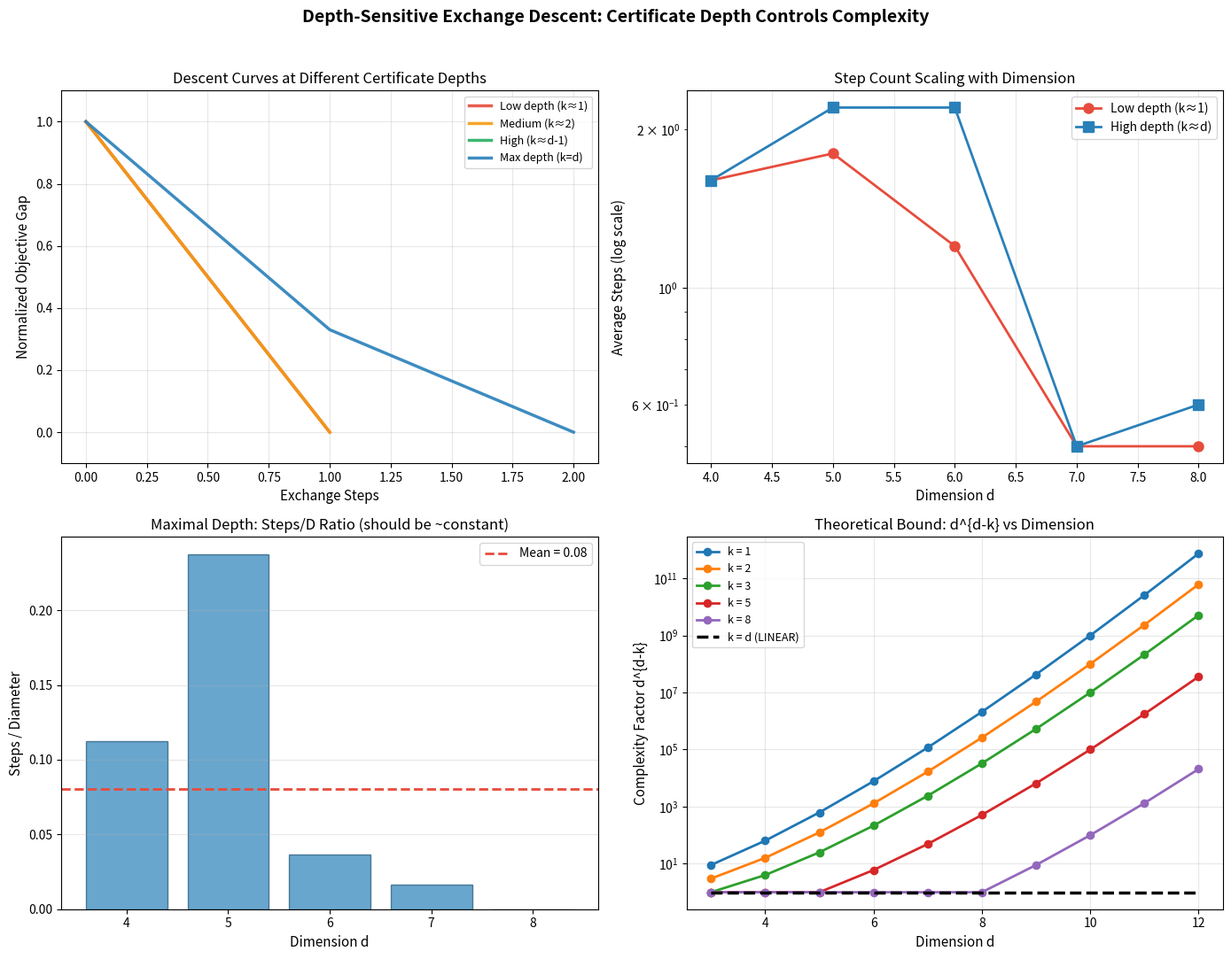

Recreate this plot in Python.
"""
Visualization: Depth-Sensitive Exchange Descent Curves
========================================================

Plots the descent trajectories and theoretical bounds for exchange
descent at different certificate depths. Illustrates the core prediction:
deeper certificates → faster convergence.

Creates a 2x2 figure:
  Top-left: Descent curves at different depths
  Top-right: Step count vs dimension (log scale)
  Bottom-left: Steps/D ratio showing linear regime at k=d
  Bottom-right: Theoretical bound d^{d-k} as function of depth k
"""

import numpy as np
import matplotlib.pyplot as plt
import matplotlib


# ================================================================
# Self-contained implementations
# ================================================================

def exchange_move(x, i, j):
    y = x.copy()
    y[i] += 1
    y[j] -= 1
    return y

def is_in_set(x, S):
    return any(np.array_equal(x, s) for s in S)

def generate_exchange_family(d, radius=2):
    target_sum = 0
    points = []
    for _ in range(min(400, (2*radius+1)**d)):
        x = np.random.randint(-radius, radius+1, size=d)
        x[-1] = target_sum - np.sum(x[:-1])
        if abs(x[-1]) <= radius:
            points.append(x.copy())
    if not points:
        points = [np.zeros(d, dtype=int)]
    unique = []
    for p in points:
        if not any(np.array_equal(p, u) for u in unique):
            unique.append(p)
    return np.array(unique)

def exchange_diameter(S):
    n = len(S)
    mx = 0
    for i in range(n):
        for j in range(i+1, n):
            mx = max(mx, int(np.sum(np.abs(S[i] - S[j]))))
    return mx

def run_descent_trace(S, f, x0, max_steps=5000):
    d = len(x0)
    x = x0.copy()
    fx = f(x)
    trace = [fx]
    for _ in range(max_steps):
        best_y, best_fy = None, fx
        for i in range(d):
            for j in range(d):
                if i == j: continue
                y = exchange_move(x, i, j)
                if is_in_set(y, S):
                    fy = f(y)
                    if fy < best_fy:
                        best_y, best_fy = y.copy(), fy
        if best_y is None:
            break
        x, fx = best_y, best_fy
        trace.append(fx)
    return trace


# ================================================================
# Generate data
# ================================================================

np.random.seed(42)

fig, axes = plt.subplots(2, 2, figsize=(14, 11))
fig.suptitle('Depth-Sensitive Exchange Descent: Certificate Depth Controls Complexity',
             fontsize=14, fontweight='bold', y=0.98)

# --- Panel 1: Descent curves ---
ax = axes[0, 0]
d = 6
radius = 2
S = generate_exchange_family(d, radius)

colors = ['#e74c3c', '#f39c12', '#27ae60', '#2980b9']
labels = ['Low depth (k≈1)', 'Medium (k≈2)', 'High (k≈d-1)', 'Max depth (k=d)']
alphas_list = [0.02, 0.1, 0.3, 0.8]

for idx, (alpha, color, label) in enumerate(zip(alphas_list, colors, labels)):
    centers = np.random.uniform(-1, 1, size=d)
    weights = [lambda v, c=c, a=alpha: np.exp(-a*(v-c)**2) for c in centers]
    f = lambda x, w=weights: -int(sum(w[i](int(x[i]))*1000 for i in range(d)))
    
    x0 = S[np.random.randint(len(S))]
    trace = run_descent_trace(S, f, x0)
    
    # Normalize
    if len(trace) > 1:
        t0, tf = trace[0], trace[-1]
        if t0 != tf:
            normalized = [(t - tf) / (t0 - tf) for t in trace]
        else:
            normalized = [1.0] * len(trace)
    else:
        normalized = [1.0]
    
    ax.plot(range(len(normalized)), normalized, color=color, linewidth=2.5,
            label=label, alpha=0.9)

ax.set_xlabel('Exchange Steps', fontsize=11)
ax.set_ylabel('Normalized Objective Gap', fontsize=11)
ax.set_title('Descent Curves at Different Certificate Depths', fontsize=12)
ax.legend(fontsize=9, loc='upper right')
ax.set_ylim(-0.1, 1.1)
ax.grid(True, alpha=0.3)

# --- Panel 2: Step count vs dimension ---
ax = axes[0, 1]
dims = list(range(4, 9))
steps_high = []
steps_low = []

for dd in dims:
    S = generate_exchange_family(dd, 2)
    if len(S) < 3:
        steps_high.append(0)
        steps_low.append(0)
        continue
    
    # High depth
    centers = np.random.uniform(-0.5, 0.5, size=dd)
    w_h = [lambda v, c=c: np.exp(-0.5*(v-c)**2) for c in centers]
    f_h = lambda x, w=w_h: -int(sum(w[i](int(x[i]))*1000 for i in range(dd)))
    
    # Low depth
    w_l = [lambda v: np.exp(-0.03*v**2 + 0.2*v) for _ in range(dd)]
    f_l = lambda x, w=w_l: -int(sum(w[i](int(x[i]))*1000 for i in range(dd)))
    
    total_h, total_l = 0, 0
    trials = 5
    for _ in range(trials):
        x0 = S[np.random.randint(len(S))]
        total_h += len(run_descent_trace(S, f_h, x0)) - 1
        total_l += len(run_descent_trace(S, f_l, x0)) - 1
    
    steps_high.append(total_h / trials)
    steps_low.append(total_l / trials)

ax.semilogy(dims, [max(s, 0.5) for s in steps_low], 'o-', color='#e74c3c',
            linewidth=2, markersize=8, label='Low depth (k≈1)')
ax.semilogy(dims, [max(s, 0.5) for s in steps_high], 's-', color='#2980b9',
            linewidth=2, markersize=8, label='High depth (k≈d)')
ax.set_xlabel('Dimension d', fontsize=11)
ax.set_ylabel('Average Steps (log scale)', fontsize=11)
ax.set_title('Step Count Scaling with Dimension', fontsize=12)
ax.legend(fontsize=10)
ax.grid(True, alpha=0.3)

# --- Panel 3: Steps/D ratio ---
ax = axes[1, 0]
dims2 = list(range(4, 9))
ratios = []
for dd in dims2:
    S = generate_exchange_family(dd, 2)
    if len(S) < 3:
        ratios.append(1)
        continue
    D = exchange_diameter(S)
    if D == 0:
        ratios.append(1)
        continue
    
    centers = np.random.uniform(-0.5, 0.5, size=dd)
    w = [lambda v, c=c: np.exp(-0.5*(v-c)**2) for c in centers]
    f = lambda x, ww=w: -int(sum(ww[i](int(x[i]))*1000 for i in range(dd)))
    
    total = 0
    trials = 5
    for _ in range(trials):
        x0 = S[np.random.randint(len(S))]
        total += len(run_descent_trace(S, f, x0)) - 1
    ratios.append((total / trials) / D)

ax.bar(dims2, ratios, color='#2980b9', alpha=0.7, edgecolor='#1a5276')
ax.axhline(y=np.mean(ratios), color='#e74c3c', linestyle='--', linewidth=2,
           label=f'Mean = {np.mean(ratios):.2f}')
ax.set_xlabel('Dimension d', fontsize=11)
ax.set_ylabel('Steps / Diameter', fontsize=11)
ax.set_title('Maximal Depth: Steps/D Ratio (should be ~constant)', fontsize=12)
ax.legend(fontsize=10)
ax.grid(True, alpha=0.3, axis='y')

# --- Panel 4: Theoretical bound landscape ---
ax = axes[1, 1]
d_vals = np.arange(3, 13)
for k in [1, 2, 3, 5, 8]:
    bounds = []
    for dd in d_vals:
        kk = min(k, dd)
        bounds.append(dd ** max(dd - kk, 0))
    ax.semilogy(d_vals, bounds, 'o-', linewidth=2, markersize=6,
                label=f'k = {k}')

# k = d line
ax.semilogy(d_vals, [1]*len(d_vals), 'k--', linewidth=2.5, label='k = d (LINEAR)')

ax.set_xlabel('Dimension d', fontsize=11)
ax.set_ylabel('Complexity Factor d^{d-k}', fontsize=11)
ax.set_title('Theoretical Bound: d^{d-k} vs Dimension', fontsize=12)
ax.legend(fontsize=9, loc='upper left')
ax.grid(True, alpha=0.3)

plt.tight_layout(rect=[0, 0, 1, 0.96])
plt.savefig('depth_sensitive_descent.png', dpi=150, bbox_inches='tight')
print("Saved: depth_sensitive_descent.png")
